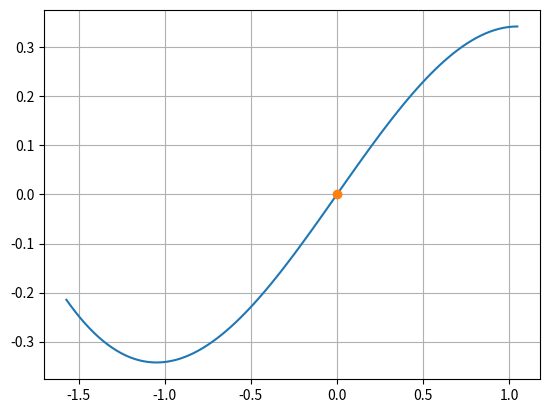

This chart was generated by the following Python code:
import numpy as np
import matplotlib.pyplot as plt

cnt = 0

def dichotomie(a, b, f, eps=1e-6, last_c=0):
    global cnt

    if not (f(a) < 0 and f(b) > 0):
        return None

    c = (a + b) / 2
    if np.abs(f(c)) > eps:
        cnt += 1

        if f(a) * f(c) < 0:
            dichotomie(a, c, f, last_c=c)
        else:
            dichotomie(c, b, f, last_c=c)
    else:
        print("En utilisant la recherche par Dichotomie z = ", last_c)
        print("En utilisant la recherche par Dichotomie : %s < %s < %s" %(a, last_c, b))
        print("cnt:", cnt, end="\n\n")
        return last_c


def f(x):
    return np.sin(x) - (x / 2)

cnt = 0
dichotomie(- np.pi / 2, np.pi / 3, f)

x = np.linspace(- np.pi / 2, np.pi / 3, 100)
plt.plot(x ,np.sin(x) - (x / 2))
x = 5.992112452633877e-06
plt.plot(x, np.sin(x) - (x / 2), marker="o")
plt.grid()
plt.show()




